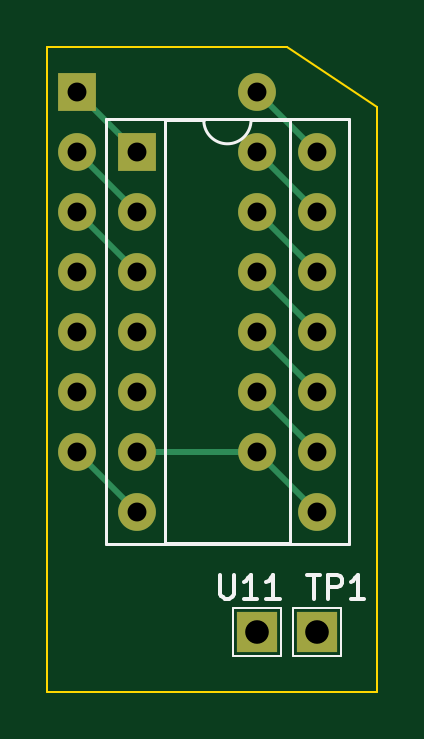
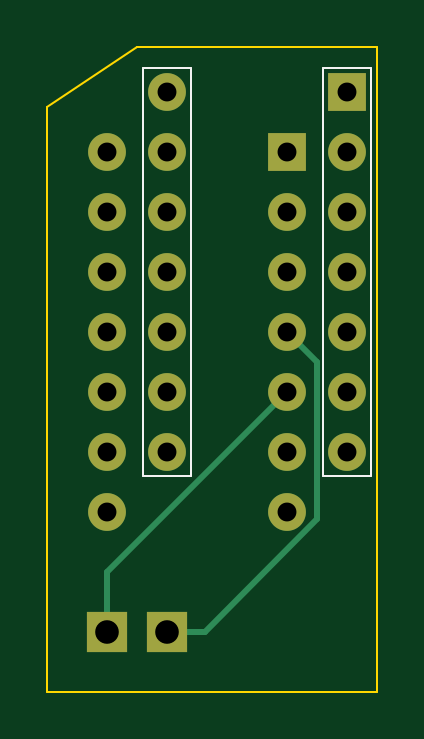
Circuit board: 11 layer files. Board 14.0 x 27.3 mm.
- bottom_copper: U29-74LS02-B_Cu.gbr (3447 bytes)
- bottom_mask: U29-74LS02-B_Mask.gbr (1446 bytes)
- paste: U29-74LS02-B_Paste.gbr (468 bytes)
- bottom_silk: U29-74LS02-B_Silkscreen.gbr (939 bytes)
- outline: U29-74LS02-Edge_Cuts.gbr (817 bytes)
- top_copper: U29-74LS02-F_Cu.gbr (4037 bytes)
- top_mask: U29-74LS02-F_Mask.gbr (1446 bytes)
- paste: U29-74LS02-F_Paste.gbr (468 bytes)
- top_silk: U29-74LS02-F_Silkscreen.gbr (3520 bytes)
- drill: U29-74LS02-NPTH.drl (285 bytes)
- drill: U29-74LS02-PTH.drl (880 bytes)

=== bottom_copper: U29-74LS02-B_Cu.gbr ===
%TF.GenerationSoftware,KiCad,Pcbnew,7.0.9*%
%TF.CreationDate,2024-04-23T20:51:24-07:00*%
%TF.ProjectId,U29-74LS02,5532392d-3734-44c5-9330-322e6b696361,rev?*%
%TF.SameCoordinates,Original*%
%TF.FileFunction,Copper,L2,Bot*%
%TF.FilePolarity,Positive*%
%FSLAX46Y46*%
G04 Gerber Fmt 4.6, Leading zero omitted, Abs format (unit mm)*
G04 Created by KiCad (PCBNEW 7.0.9) date 2024-04-23 20:51:24*
%MOMM*%
%LPD*%
G01*
G04 APERTURE LIST*
%TA.AperFunction,ComponentPad*%
%ADD10R,1.700000X1.700000*%
%TD*%
%TA.AperFunction,ComponentPad*%
%ADD11O,1.600000X1.600000*%
%TD*%
%TA.AperFunction,ComponentPad*%
%ADD12R,1.600000X1.600000*%
%TD*%
%TA.AperFunction,Conductor*%
%ADD13C,0.250000*%
%TD*%
G04 APERTURE END LIST*
D10*
%TO.P,J1,1,Pin_1*%
%TO.N,Net-(J1-Pin_1)*%
X160020000Y-109220000D03*
%TO.P,J1,2,Pin_2*%
%TO.N,Net-(J1-Pin_2)*%
X162560000Y-109220000D03*
%TD*%
D11*
%TO.P,U29,14,VCC*%
%TO.N,VCC*%
X160020000Y-86360000D03*
%TO.P,U29,13*%
%TO.N,Net-(SOCKET_74LS1-Pad13)*%
X160020000Y-88900000D03*
%TO.P,U29,12*%
%TO.N,Net-(SOCKET_74LS1-Pad12)*%
X160020000Y-91440000D03*
%TO.P,U29,11*%
%TO.N,Net-(SOCKET_74LS1-Pad11)*%
X160020000Y-93980000D03*
%TO.P,U29,10*%
%TO.N,Net-(SOCKET_74LS1-Pad10)*%
X160020000Y-96520000D03*
%TO.P,U29,9*%
%TO.N,Net-(SOCKET_74LS1-Pad9)*%
X160020000Y-99060000D03*
%TO.P,U29,8*%
%TO.N,Net-(SOCKET_74LS1-Pad6)*%
X160020000Y-101600000D03*
%TO.P,U29,7,GND*%
%TO.N,GND*%
X152400000Y-101600000D03*
%TO.P,U29,6*%
%TO.N,unconnected-(U29-Pad6)*%
X152400000Y-99060000D03*
%TO.P,U29,5*%
%TO.N,unconnected-(U29-Pad5)*%
X152400000Y-96520000D03*
%TO.P,U29,4*%
%TO.N,unconnected-(U29-Pad4)*%
X152400000Y-93980000D03*
%TO.P,U29,3*%
%TO.N,Net-(SOCKET_74LS1-Pad3)*%
X152400000Y-91440000D03*
%TO.P,U29,2*%
%TO.N,Net-(SOCKET_74LS1-Pad2)*%
X152400000Y-88900000D03*
D12*
%TO.P,U29,1*%
%TO.N,Net-(SOCKET_74LS1-Pad1)*%
X152400000Y-86360000D03*
%TD*%
D11*
%TO.P,SOCKET_74LS1,14,VCC*%
%TO.N,VCC*%
X162560000Y-88900000D03*
%TO.P,SOCKET_74LS1,13*%
%TO.N,Net-(SOCKET_74LS1-Pad13)*%
X162560000Y-91440000D03*
%TO.P,SOCKET_74LS1,12*%
%TO.N,Net-(SOCKET_74LS1-Pad12)*%
X162560000Y-93980000D03*
%TO.P,SOCKET_74LS1,11*%
%TO.N,Net-(SOCKET_74LS1-Pad11)*%
X162560000Y-96520000D03*
%TO.P,SOCKET_74LS1,10*%
%TO.N,Net-(SOCKET_74LS1-Pad10)*%
X162560000Y-99060000D03*
%TO.P,SOCKET_74LS1,9*%
%TO.N,Net-(SOCKET_74LS1-Pad9)*%
X162560000Y-101600000D03*
%TO.P,SOCKET_74LS1,8*%
%TO.N,Net-(SOCKET_74LS1-Pad6)*%
X162560000Y-104140000D03*
%TO.P,SOCKET_74LS1,7,GND*%
%TO.N,GND*%
X154940000Y-104140000D03*
%TO.P,SOCKET_74LS1,6*%
%TO.N,Net-(SOCKET_74LS1-Pad6)*%
X154940000Y-101600000D03*
%TO.P,SOCKET_74LS1,5*%
%TO.N,Net-(J1-Pin_2)*%
X154940000Y-99060000D03*
%TO.P,SOCKET_74LS1,4*%
%TO.N,Net-(J1-Pin_1)*%
X154940000Y-96520000D03*
%TO.P,SOCKET_74LS1,3*%
%TO.N,Net-(SOCKET_74LS1-Pad3)*%
X154940000Y-93980000D03*
%TO.P,SOCKET_74LS1,2*%
%TO.N,Net-(SOCKET_74LS1-Pad2)*%
X154940000Y-91440000D03*
D12*
%TO.P,SOCKET_74LS1,1*%
%TO.N,Net-(SOCKET_74LS1-Pad1)*%
X154940000Y-88900000D03*
%TD*%
D13*
%TO.N,Net-(J1-Pin_1)*%
X153670000Y-97790000D02*
X153670000Y-104460991D01*
X153670000Y-104460991D02*
X158429009Y-109220000D01*
X154940000Y-96520000D02*
X153670000Y-97790000D01*
X158429009Y-109220000D02*
X160020000Y-109220000D01*
%TO.N,Net-(J1-Pin_2)*%
X162560000Y-106680000D02*
X154940000Y-99060000D01*
X162560000Y-109220000D02*
X162560000Y-106680000D01*
%TD*%
M02*

=== bottom_mask: U29-74LS02-B_Mask.gbr ===
%TF.GenerationSoftware,KiCad,Pcbnew,7.0.9*%
%TF.CreationDate,2024-04-23T20:51:24-07:00*%
%TF.ProjectId,U29-74LS02,5532392d-3734-44c5-9330-322e6b696361,rev?*%
%TF.SameCoordinates,Original*%
%TF.FileFunction,Soldermask,Bot*%
%TF.FilePolarity,Negative*%
%FSLAX46Y46*%
G04 Gerber Fmt 4.6, Leading zero omitted, Abs format (unit mm)*
G04 Created by KiCad (PCBNEW 7.0.9) date 2024-04-23 20:51:24*
%MOMM*%
%LPD*%
G01*
G04 APERTURE LIST*
%ADD10R,1.700000X1.700000*%
%ADD11O,1.600000X1.600000*%
%ADD12R,1.600000X1.600000*%
G04 APERTURE END LIST*
D10*
%TO.C,J1*%
X160020000Y-109220000D03*
X162560000Y-109220000D03*
%TD*%
D11*
%TO.C,U29*%
X160020000Y-86360000D03*
X160020000Y-88900000D03*
X160020000Y-91440000D03*
X160020000Y-93980000D03*
X160020000Y-96520000D03*
X160020000Y-99060000D03*
X160020000Y-101600000D03*
X152400000Y-101600000D03*
X152400000Y-99060000D03*
X152400000Y-96520000D03*
X152400000Y-93980000D03*
X152400000Y-91440000D03*
X152400000Y-88900000D03*
D12*
X152400000Y-86360000D03*
%TD*%
D11*
%TO.C,SOCKET_74LS1*%
X162560000Y-88900000D03*
X162560000Y-91440000D03*
X162560000Y-93980000D03*
X162560000Y-96520000D03*
X162560000Y-99060000D03*
X162560000Y-101600000D03*
X162560000Y-104140000D03*
X154940000Y-104140000D03*
X154940000Y-101600000D03*
X154940000Y-99060000D03*
X154940000Y-96520000D03*
X154940000Y-93980000D03*
X154940000Y-91440000D03*
D12*
X154940000Y-88900000D03*
%TD*%
M02*

=== paste: U29-74LS02-B_Paste.gbr ===
%TF.GenerationSoftware,KiCad,Pcbnew,7.0.9*%
%TF.CreationDate,2024-04-23T20:51:24-07:00*%
%TF.ProjectId,U29-74LS02,5532392d-3734-44c5-9330-322e6b696361,rev?*%
%TF.SameCoordinates,Original*%
%TF.FileFunction,Paste,Bot*%
%TF.FilePolarity,Positive*%
%FSLAX46Y46*%
G04 Gerber Fmt 4.6, Leading zero omitted, Abs format (unit mm)*
G04 Created by KiCad (PCBNEW 7.0.9) date 2024-04-23 20:51:24*
%MOMM*%
%LPD*%
G01*
G04 APERTURE LIST*
G04 APERTURE END LIST*
M02*

=== bottom_silk: U29-74LS02-B_Silkscreen.gbr ===
%TF.GenerationSoftware,KiCad,Pcbnew,7.0.9*%
%TF.CreationDate,2024-04-23T20:51:24-07:00*%
%TF.ProjectId,U29-74LS02,5532392d-3734-44c5-9330-322e6b696361,rev?*%
%TF.SameCoordinates,Original*%
%TF.FileFunction,Legend,Bot*%
%TF.FilePolarity,Positive*%
%FSLAX46Y46*%
G04 Gerber Fmt 4.6, Leading zero omitted, Abs format (unit mm)*
G04 Created by KiCad (PCBNEW 7.0.9) date 2024-04-23 20:51:24*
%MOMM*%
%LPD*%
G01*
G04 APERTURE LIST*
%ADD10C,0.100000*%
G04 APERTURE END LIST*
D10*
%TO.C,U29*%
X159004000Y-85344000D02*
X161036000Y-85344000D01*
X161036000Y-85344000D02*
X161036000Y-102616000D01*
X161036000Y-102616000D02*
X159004000Y-102616000D01*
X159004000Y-102616000D02*
X159004000Y-85344000D01*
X153416000Y-85344000D02*
X151384000Y-85344000D01*
X151384000Y-85344000D02*
X151384000Y-102616000D01*
X151384000Y-102616000D02*
X153416000Y-102616000D01*
X153416000Y-102616000D02*
X153416000Y-85344000D01*
%TD*%
M02*

=== outline: U29-74LS02-Edge_Cuts.gbr ===
%TF.GenerationSoftware,KiCad,Pcbnew,7.0.9*%
%TF.CreationDate,2024-04-23T20:51:24-07:00*%
%TF.ProjectId,U29-74LS02,5532392d-3734-44c5-9330-322e6b696361,rev?*%
%TF.SameCoordinates,Original*%
%TF.FileFunction,Profile,NP*%
%FSLAX46Y46*%
G04 Gerber Fmt 4.6, Leading zero omitted, Abs format (unit mm)*
G04 Created by KiCad (PCBNEW 7.0.9) date 2024-04-23 20:51:24*
%MOMM*%
%LPD*%
G01*
G04 APERTURE LIST*
%TA.AperFunction,Profile*%
%ADD10C,0.100000*%
%TD*%
G04 APERTURE END LIST*
D10*
X165100000Y-86995000D02*
X161290000Y-84455000D01*
X165100000Y-87630000D02*
X165100000Y-86995000D01*
X151130000Y-84455000D02*
X151130000Y-111760000D01*
X161290000Y-84455000D02*
X151130000Y-84455000D01*
X165100000Y-111760000D02*
X165100000Y-87630000D01*
X151130000Y-111760000D02*
X165100000Y-111760000D01*
M02*

=== top_copper: U29-74LS02-F_Cu.gbr ===
%TF.GenerationSoftware,KiCad,Pcbnew,7.0.9*%
%TF.CreationDate,2024-04-23T20:51:24-07:00*%
%TF.ProjectId,U29-74LS02,5532392d-3734-44c5-9330-322e6b696361,rev?*%
%TF.SameCoordinates,Original*%
%TF.FileFunction,Copper,L1,Top*%
%TF.FilePolarity,Positive*%
%FSLAX46Y46*%
G04 Gerber Fmt 4.6, Leading zero omitted, Abs format (unit mm)*
G04 Created by KiCad (PCBNEW 7.0.9) date 2024-04-23 20:51:24*
%MOMM*%
%LPD*%
G01*
G04 APERTURE LIST*
%TA.AperFunction,ComponentPad*%
%ADD10R,1.700000X1.700000*%
%TD*%
%TA.AperFunction,ComponentPad*%
%ADD11O,1.600000X1.600000*%
%TD*%
%TA.AperFunction,ComponentPad*%
%ADD12R,1.600000X1.600000*%
%TD*%
%TA.AperFunction,Conductor*%
%ADD13C,0.250000*%
%TD*%
G04 APERTURE END LIST*
D10*
%TO.P,J1,1,Pin_1*%
%TO.N,Net-(J1-Pin_1)*%
X160020000Y-109220000D03*
%TO.P,J1,2,Pin_2*%
%TO.N,Net-(J1-Pin_2)*%
X162560000Y-109220000D03*
%TD*%
D11*
%TO.P,U29,14,VCC*%
%TO.N,VCC*%
X160020000Y-86360000D03*
%TO.P,U29,13*%
%TO.N,Net-(SOCKET_74LS1-Pad13)*%
X160020000Y-88900000D03*
%TO.P,U29,12*%
%TO.N,Net-(SOCKET_74LS1-Pad12)*%
X160020000Y-91440000D03*
%TO.P,U29,11*%
%TO.N,Net-(SOCKET_74LS1-Pad11)*%
X160020000Y-93980000D03*
%TO.P,U29,10*%
%TO.N,Net-(SOCKET_74LS1-Pad10)*%
X160020000Y-96520000D03*
%TO.P,U29,9*%
%TO.N,Net-(SOCKET_74LS1-Pad9)*%
X160020000Y-99060000D03*
%TO.P,U29,8*%
%TO.N,Net-(SOCKET_74LS1-Pad6)*%
X160020000Y-101600000D03*
%TO.P,U29,7,GND*%
%TO.N,GND*%
X152400000Y-101600000D03*
%TO.P,U29,6*%
%TO.N,unconnected-(U29-Pad6)*%
X152400000Y-99060000D03*
%TO.P,U29,5*%
%TO.N,unconnected-(U29-Pad5)*%
X152400000Y-96520000D03*
%TO.P,U29,4*%
%TO.N,unconnected-(U29-Pad4)*%
X152400000Y-93980000D03*
%TO.P,U29,3*%
%TO.N,Net-(SOCKET_74LS1-Pad3)*%
X152400000Y-91440000D03*
%TO.P,U29,2*%
%TO.N,Net-(SOCKET_74LS1-Pad2)*%
X152400000Y-88900000D03*
D12*
%TO.P,U29,1*%
%TO.N,Net-(SOCKET_74LS1-Pad1)*%
X152400000Y-86360000D03*
%TD*%
D11*
%TO.P,SOCKET_74LS1,14,VCC*%
%TO.N,VCC*%
X162560000Y-88900000D03*
%TO.P,SOCKET_74LS1,13*%
%TO.N,Net-(SOCKET_74LS1-Pad13)*%
X162560000Y-91440000D03*
%TO.P,SOCKET_74LS1,12*%
%TO.N,Net-(SOCKET_74LS1-Pad12)*%
X162560000Y-93980000D03*
%TO.P,SOCKET_74LS1,11*%
%TO.N,Net-(SOCKET_74LS1-Pad11)*%
X162560000Y-96520000D03*
%TO.P,SOCKET_74LS1,10*%
%TO.N,Net-(SOCKET_74LS1-Pad10)*%
X162560000Y-99060000D03*
%TO.P,SOCKET_74LS1,9*%
%TO.N,Net-(SOCKET_74LS1-Pad9)*%
X162560000Y-101600000D03*
%TO.P,SOCKET_74LS1,8*%
%TO.N,Net-(SOCKET_74LS1-Pad6)*%
X162560000Y-104140000D03*
%TO.P,SOCKET_74LS1,7,GND*%
%TO.N,GND*%
X154940000Y-104140000D03*
%TO.P,SOCKET_74LS1,6*%
%TO.N,Net-(SOCKET_74LS1-Pad6)*%
X154940000Y-101600000D03*
%TO.P,SOCKET_74LS1,5*%
%TO.N,Net-(J1-Pin_2)*%
X154940000Y-99060000D03*
%TO.P,SOCKET_74LS1,4*%
%TO.N,Net-(J1-Pin_1)*%
X154940000Y-96520000D03*
%TO.P,SOCKET_74LS1,3*%
%TO.N,Net-(SOCKET_74LS1-Pad3)*%
X154940000Y-93980000D03*
%TO.P,SOCKET_74LS1,2*%
%TO.N,Net-(SOCKET_74LS1-Pad2)*%
X154940000Y-91440000D03*
D12*
%TO.P,SOCKET_74LS1,1*%
%TO.N,Net-(SOCKET_74LS1-Pad1)*%
X154940000Y-88900000D03*
%TD*%
D13*
%TO.N,Net-(SOCKET_74LS1-Pad6)*%
X154940000Y-101600000D02*
X160020000Y-101600000D01*
X160020000Y-101600000D02*
X162560000Y-104140000D01*
%TO.N,Net-(SOCKET_74LS1-Pad9)*%
X160020000Y-99060000D02*
X162560000Y-101600000D01*
%TO.N,Net-(SOCKET_74LS1-Pad10)*%
X160020000Y-96520000D02*
X162560000Y-99060000D01*
%TO.N,Net-(SOCKET_74LS1-Pad11)*%
X160020000Y-93980000D02*
X162560000Y-96520000D01*
%TO.N,Net-(SOCKET_74LS1-Pad12)*%
X160020000Y-91440000D02*
X162560000Y-93980000D01*
%TO.N,VCC*%
X160020000Y-86360000D02*
X162560000Y-88900000D01*
%TO.N,Net-(SOCKET_74LS1-Pad13)*%
X160020000Y-88900000D02*
X162560000Y-91440000D01*
%TO.N,GND*%
X152400000Y-101600000D02*
X154940000Y-104140000D01*
%TO.N,Net-(SOCKET_74LS1-Pad3)*%
X152400000Y-91440000D02*
X154940000Y-93980000D01*
%TO.N,Net-(SOCKET_74LS1-Pad2)*%
X152400000Y-88900000D02*
X154940000Y-91440000D01*
%TO.N,Net-(SOCKET_74LS1-Pad1)*%
X154940000Y-88900000D02*
X152400000Y-86360000D01*
%TD*%
M02*

=== top_mask: U29-74LS02-F_Mask.gbr ===
%TF.GenerationSoftware,KiCad,Pcbnew,7.0.9*%
%TF.CreationDate,2024-04-23T20:51:24-07:00*%
%TF.ProjectId,U29-74LS02,5532392d-3734-44c5-9330-322e6b696361,rev?*%
%TF.SameCoordinates,Original*%
%TF.FileFunction,Soldermask,Top*%
%TF.FilePolarity,Negative*%
%FSLAX46Y46*%
G04 Gerber Fmt 4.6, Leading zero omitted, Abs format (unit mm)*
G04 Created by KiCad (PCBNEW 7.0.9) date 2024-04-23 20:51:24*
%MOMM*%
%LPD*%
G01*
G04 APERTURE LIST*
%ADD10R,1.700000X1.700000*%
%ADD11O,1.600000X1.600000*%
%ADD12R,1.600000X1.600000*%
G04 APERTURE END LIST*
D10*
%TO.C,J1*%
X160020000Y-109220000D03*
X162560000Y-109220000D03*
%TD*%
D11*
%TO.C,U29*%
X160020000Y-86360000D03*
X160020000Y-88900000D03*
X160020000Y-91440000D03*
X160020000Y-93980000D03*
X160020000Y-96520000D03*
X160020000Y-99060000D03*
X160020000Y-101600000D03*
X152400000Y-101600000D03*
X152400000Y-99060000D03*
X152400000Y-96520000D03*
X152400000Y-93980000D03*
X152400000Y-91440000D03*
X152400000Y-88900000D03*
D12*
X152400000Y-86360000D03*
%TD*%
D11*
%TO.C,SOCKET_74LS1*%
X162560000Y-88900000D03*
X162560000Y-91440000D03*
X162560000Y-93980000D03*
X162560000Y-96520000D03*
X162560000Y-99060000D03*
X162560000Y-101600000D03*
X162560000Y-104140000D03*
X154940000Y-104140000D03*
X154940000Y-101600000D03*
X154940000Y-99060000D03*
X154940000Y-96520000D03*
X154940000Y-93980000D03*
X154940000Y-91440000D03*
D12*
X154940000Y-88900000D03*
%TD*%
M02*

=== paste: U29-74LS02-F_Paste.gbr ===
%TF.GenerationSoftware,KiCad,Pcbnew,7.0.9*%
%TF.CreationDate,2024-04-23T20:51:24-07:00*%
%TF.ProjectId,U29-74LS02,5532392d-3734-44c5-9330-322e6b696361,rev?*%
%TF.SameCoordinates,Original*%
%TF.FileFunction,Paste,Top*%
%TF.FilePolarity,Positive*%
%FSLAX46Y46*%
G04 Gerber Fmt 4.6, Leading zero omitted, Abs format (unit mm)*
G04 Created by KiCad (PCBNEW 7.0.9) date 2024-04-23 20:51:24*
%MOMM*%
%LPD*%
G01*
G04 APERTURE LIST*
G04 APERTURE END LIST*
M02*

=== top_silk: U29-74LS02-F_Silkscreen.gbr ===
%TF.GenerationSoftware,KiCad,Pcbnew,7.0.9*%
%TF.CreationDate,2024-04-23T20:51:24-07:00*%
%TF.ProjectId,U29-74LS02,5532392d-3734-44c5-9330-322e6b696361,rev?*%
%TF.SameCoordinates,Original*%
%TF.FileFunction,Legend,Top*%
%TF.FilePolarity,Positive*%
%FSLAX46Y46*%
G04 Gerber Fmt 4.6, Leading zero omitted, Abs format (unit mm)*
G04 Created by KiCad (PCBNEW 7.0.9) date 2024-04-23 20:51:24*
%MOMM*%
%LPD*%
G01*
G04 APERTURE LIST*
%ADD10C,0.150000*%
%ADD11C,0.100000*%
%ADD12C,0.120000*%
G04 APERTURE END LIST*
D10*
X158451779Y-106819819D02*
X158451779Y-107629342D01*
X158451779Y-107629342D02*
X158499398Y-107724580D01*
X158499398Y-107724580D02*
X158547017Y-107772200D01*
X158547017Y-107772200D02*
X158642255Y-107819819D01*
X158642255Y-107819819D02*
X158832731Y-107819819D01*
X158832731Y-107819819D02*
X158927969Y-107772200D01*
X158927969Y-107772200D02*
X158975588Y-107724580D01*
X158975588Y-107724580D02*
X159023207Y-107629342D01*
X159023207Y-107629342D02*
X159023207Y-106819819D01*
X160023207Y-107819819D02*
X159451779Y-107819819D01*
X159737493Y-107819819D02*
X159737493Y-106819819D01*
X159737493Y-106819819D02*
X159642255Y-106962676D01*
X159642255Y-106962676D02*
X159547017Y-107057914D01*
X159547017Y-107057914D02*
X159451779Y-107105533D01*
X160975588Y-107819819D02*
X160404160Y-107819819D01*
X160689874Y-107819819D02*
X160689874Y-106819819D01*
X160689874Y-106819819D02*
X160594636Y-106962676D01*
X160594636Y-106962676D02*
X160499398Y-107057914D01*
X160499398Y-107057914D02*
X160404160Y-107105533D01*
X162118922Y-106819819D02*
X162690350Y-106819819D01*
X162404636Y-107819819D02*
X162404636Y-106819819D01*
X163023684Y-107819819D02*
X163023684Y-106819819D01*
X163023684Y-106819819D02*
X163404636Y-106819819D01*
X163404636Y-106819819D02*
X163499874Y-106867438D01*
X163499874Y-106867438D02*
X163547493Y-106915057D01*
X163547493Y-106915057D02*
X163595112Y-107010295D01*
X163595112Y-107010295D02*
X163595112Y-107153152D01*
X163595112Y-107153152D02*
X163547493Y-107248390D01*
X163547493Y-107248390D02*
X163499874Y-107296009D01*
X163499874Y-107296009D02*
X163404636Y-107343628D01*
X163404636Y-107343628D02*
X163023684Y-107343628D01*
X164547493Y-107819819D02*
X163976065Y-107819819D01*
X164261779Y-107819819D02*
X164261779Y-106819819D01*
X164261779Y-106819819D02*
X164166541Y-106962676D01*
X164166541Y-106962676D02*
X164071303Y-107057914D01*
X164071303Y-107057914D02*
X163976065Y-107105533D01*
D11*
%TO.C,J1*%
X159004000Y-110236000D02*
X161036000Y-110236000D01*
X161036000Y-110236000D02*
X161036000Y-108204000D01*
X161036000Y-108204000D02*
X159004000Y-108204000D01*
X159004000Y-108204000D02*
X159004000Y-110236000D01*
X161544000Y-110236000D02*
X163576000Y-110236000D01*
X163576000Y-110236000D02*
X163576000Y-108204000D01*
X163576000Y-108204000D02*
X161544000Y-108204000D01*
X161544000Y-108204000D02*
X161544000Y-110236000D01*
D12*
%TO.C,SOCKET_74LS1*%
X157750000Y-87570000D02*
G75*
G03*
X159750000Y-87570000I1000000J0D01*
G01*
X161400000Y-105470000D02*
X161400000Y-87570000D01*
X153610000Y-87510000D02*
X153610000Y-105530000D01*
X157750000Y-87570000D02*
X156100000Y-87570000D01*
X156100000Y-105470000D02*
X161400000Y-105470000D01*
X156100000Y-87570000D02*
X156100000Y-105470000D01*
X161400000Y-87570000D02*
X159750000Y-87570000D01*
X153610000Y-105530000D02*
X163890000Y-105530000D01*
X163890000Y-105530000D02*
X163890000Y-87510000D01*
X163890000Y-87510000D02*
X153610000Y-87510000D01*
%TD*%
M02*

=== drill: U29-74LS02-NPTH.drl ===
M48
; DRILL file {KiCad 7.0.9} date Tue Apr 23 20:51:28 2024
; FORMAT={-:-/ absolute / metric / decimal}
; #@! TF.CreationDate,2024-04-23T20:51:28-07:00
; #@! TF.GenerationSoftware,Kicad,Pcbnew,7.0.9
; #@! TF.FileFunction,NonPlated,1,2,NPTH
FMAT,2
METRIC
%
G90
G05
T0
M30

=== drill: U29-74LS02-PTH.drl ===
M48
; DRILL file {KiCad 7.0.9} date Tue Apr 23 20:51:28 2024
; FORMAT={-:-/ absolute / metric / decimal}
; #@! TF.CreationDate,2024-04-23T20:51:28-07:00
; #@! TF.GenerationSoftware,Kicad,Pcbnew,7.0.9
; #@! TF.FileFunction,Plated,1,2,PTH
FMAT,2
METRIC
; #@! TA.AperFunction,Plated,PTH,ComponentDrill
T1C0.800
; #@! TA.AperFunction,Plated,PTH,ComponentDrill
T2C1.000
%
G90
G05
T1
X152.4Y-86.36
X152.4Y-88.9
X152.4Y-91.44
X152.4Y-93.98
X152.4Y-96.52
X152.4Y-99.06
X152.4Y-101.6
X154.94Y-88.9
X154.94Y-91.44
X154.94Y-93.98
X154.94Y-96.52
X154.94Y-99.06
X154.94Y-101.6
X154.94Y-104.14
X160.02Y-86.36
X160.02Y-88.9
X160.02Y-91.44
X160.02Y-93.98
X160.02Y-96.52
X160.02Y-99.06
X160.02Y-101.6
X162.56Y-88.9
X162.56Y-91.44
X162.56Y-93.98
X162.56Y-96.52
X162.56Y-99.06
X162.56Y-101.6
X162.56Y-104.14
T2
X160.02Y-109.22
X162.56Y-109.22
T0
M30

